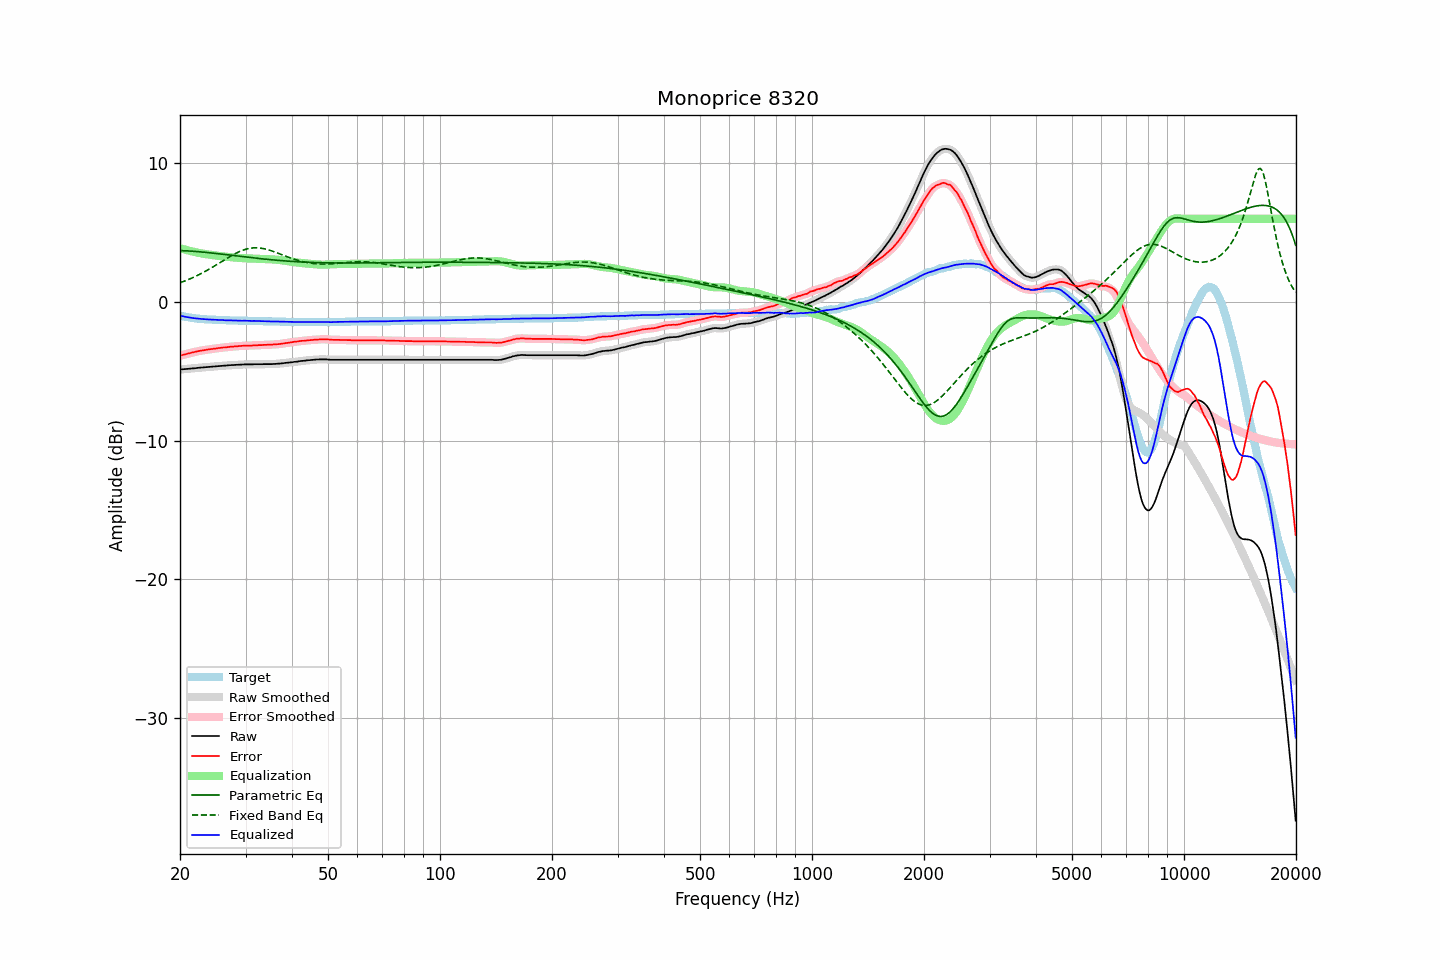

Source data for this figure (header and first rows):
frequency, raw, error, smoothed, error_smoothed, equalization, parametric_eq, fixed_band_eq, equalized_raw, equalized_smoothed, target
20.00, -4.87, -3.88, -4.87, -3.88, 3.88, 3.71, 1.39, -0.99, -0.99, -0.99
20.20, -4.86, -3.84, -4.86, -3.84, 3.84, 3.70, 1.43, -1.01, -1.01, -1.02
20.40, -4.85, -3.81, -4.85, -3.81, 3.81, 3.70, 1.47, -1.04, -1.04, -1.04
20.61, -4.84, -3.78, -4.84, -3.78, 3.78, 3.69, 1.51, -1.06, -1.06, -1.06
20.81, -4.83, -3.75, -4.83, -3.75, 3.75, 3.69, 1.56, -1.08, -1.08, -1.08
21.02, -4.82, -3.72, -4.82, -3.72, 3.72, 3.68, 1.61, -1.10, -1.10, -1.10
21.23, -4.81, -3.69, -4.81, -3.69, 3.69, 3.67, 1.66, -1.12, -1.12, -1.12
21.44, -4.80, -3.66, -4.80, -3.66, 3.66, 3.66, 1.71, -1.14, -1.14, -1.14
21.66, -4.79, -3.63, -4.79, -3.63, 3.63, 3.66, 1.76, -1.16, -1.16, -1.16
21.87, -4.78, -3.61, -4.78, -3.60, 3.60, 3.65, 1.81, -1.17, -1.17, -1.17
22.09, -4.77, -3.58, -4.76, -3.58, 3.58, 3.64, 1.87, -1.19, -1.19, -1.19
22.31, -4.75, -3.55, -4.75, -3.55, 3.55, 3.63, 1.92, -1.19, -1.20, -1.20
22.54, -4.74, -3.53, -4.74, -3.53, 3.53, 3.62, 1.98, -1.21, -1.21, -1.21
22.76, -4.73, -3.51, -4.73, -3.51, 3.51, 3.61, 2.04, -1.22, -1.22, -1.22
22.99, -4.72, -3.49, -4.72, -3.49, 3.49, 3.60, 2.10, -1.23, -1.23, -1.23
23.22, -4.71, -3.47, -4.71, -3.47, 3.47, 3.59, 2.16, -1.24, -1.24, -1.24
23.45, -4.70, -3.45, -4.70, -3.45, 3.45, 3.58, 2.23, -1.25, -1.25, -1.25
23.69, -4.69, -3.43, -4.69, -3.43, 3.43, 3.57, 2.29, -1.25, -1.25, -1.26
23.92, -4.68, -3.42, -4.68, -3.42, 3.42, 3.55, 2.36, -1.26, -1.26, -1.26
24.16, -4.67, -3.40, -4.67, -3.40, 3.40, 3.54, 2.43, -1.27, -1.27, -1.27
24.40, -4.66, -3.39, -4.66, -3.39, 3.38, 3.53, 2.49, -1.27, -1.27, -1.27
24.65, -4.65, -3.37, -4.65, -3.37, 3.37, 3.52, 2.56, -1.28, -1.28, -1.28
24.89, -4.64, -3.36, -4.64, -3.36, 3.35, 3.50, 2.63, -1.28, -1.28, -1.28
25.14, -4.63, -3.34, -4.63, -3.34, 3.34, 3.49, 2.70, -1.29, -1.29, -1.29
25.39, -4.62, -3.32, -4.62, -3.32, 3.32, 3.48, 2.78, -1.29, -1.29, -1.30
25.65, -4.61, -3.31, -4.61, -3.30, 3.31, 3.46, 2.85, -1.30, -1.30, -1.30
25.91, -4.60, -3.29, -4.60, -3.29, 3.30, 3.45, 2.92, -1.30, -1.30, -1.31
26.16, -4.59, -3.28, -4.59, -3.28, 3.28, 3.44, 2.99, -1.31, -1.31, -1.31
26.43, -4.59, -3.28, -4.58, -3.27, 3.27, 3.42, 3.06, -1.32, -1.31, -1.31
26.69, -4.58, -3.26, -4.58, -3.26, 3.26, 3.41, 3.13, -1.32, -1.32, -1.32
26.96, -4.57, -3.25, -4.57, -3.25, 3.25, 3.40, 3.20, -1.32, -1.32, -1.32
27.23, -4.56, -3.23, -4.56, -3.23, 3.23, 3.38, 3.27, -1.32, -1.32, -1.33
27.50, -4.55, -3.22, -4.55, -3.22, 3.22, 3.37, 3.34, -1.32, -1.33, -1.33
27.77, -4.55, -3.22, -4.54, -3.21, 3.21, 3.35, 3.40, -1.34, -1.33, -1.33
28.05, -4.54, -3.20, -4.54, -3.20, 3.20, 3.34, 3.47, -1.34, -1.34, -1.34
28.33, -4.53, -3.19, -4.53, -3.19, 3.19, 3.33, 3.53, -1.34, -1.34, -1.34
28.62, -4.53, -3.19, -4.52, -3.18, 3.18, 3.31, 3.58, -1.35, -1.34, -1.34
28.90, -4.52, -3.17, -4.52, -3.18, 3.17, 3.30, 3.64, -1.34, -1.35, -1.35
29.19, -4.52, -3.17, -4.51, -3.17, 3.17, 3.28, 3.68, -1.35, -1.35, -1.35
29.48, -4.51, -3.16, -4.51, -3.16, 3.16, 3.27, 3.73, -1.35, -1.35, -1.35
29.78, -4.50, -3.15, -4.50, -3.15, 3.15, 3.26, 3.77, -1.34, -1.35, -1.35
30.08, -4.50, -3.15, -4.50, -3.15, 3.15, 3.24, 3.80, -1.35, -1.35, -1.35
30.38, -4.50, -3.14, -4.50, -3.14, 3.14, 3.23, 3.83, -1.35, -1.35, -1.36
30.68, -4.50, -3.14, -4.50, -3.14, 3.14, 3.21, 3.86, -1.36, -1.36, -1.36
30.99, -4.50, -3.14, -4.50, -3.14, 3.13, 3.20, 3.88, -1.36, -1.36, -1.36
31.30, -4.50, -3.14, -4.49, -3.13, 3.13, 3.19, 3.89, -1.37, -1.36, -1.36
31.61, -4.49, -3.12, -4.49, -3.13, 3.13, 3.17, 3.90, -1.36, -1.36, -1.37
31.93, -4.49, -3.12, -4.49, -3.12, 3.12, 3.16, 3.91, -1.37, -1.37, -1.37
32.24, -4.49, -3.12, -4.49, -3.11, 3.12, 3.15, 3.90, -1.37, -1.37, -1.37
32.57, -4.49, -3.11, -4.49, -3.11, 3.11, 3.14, 3.90, -1.38, -1.38, -1.38
32.89, -4.49, -3.11, -4.49, -3.11, 3.11, 3.12, 3.88, -1.38, -1.38, -1.38
33.22, -4.49, -3.11, -4.48, -3.10, 3.10, 3.11, 3.87, -1.39, -1.38, -1.38
33.55, -4.48, -3.09, -4.48, -3.10, 3.10, 3.10, 3.85, -1.38, -1.38, -1.39
33.89, -4.48, -3.09, -4.48, -3.09, 3.09, 3.09, 3.82, -1.39, -1.39, -1.39
34.23, -4.48, -3.09, -4.48, -3.08, 3.09, 3.08, 3.79, -1.39, -1.39, -1.39
34.57, -4.48, -3.08, -4.48, -3.08, 3.08, 3.06, 3.76, -1.39, -1.40, -1.40
34.92, -4.48, -3.08, -4.48, -3.08, 3.08, 3.05, 3.72, -1.40, -1.40, -1.40
35.27, -4.48, -3.08, -4.48, -3.07, 3.07, 3.04, 3.69, -1.41, -1.40, -1.40
35.62, -4.47, -3.06, -4.47, -3.07, 3.07, 3.03, 3.65, -1.40, -1.41, -1.41
35.97, -4.47, -3.06, -4.47, -3.06, 3.06, 3.02, 3.60, -1.41, -1.41, -1.41
... 635 more rows
